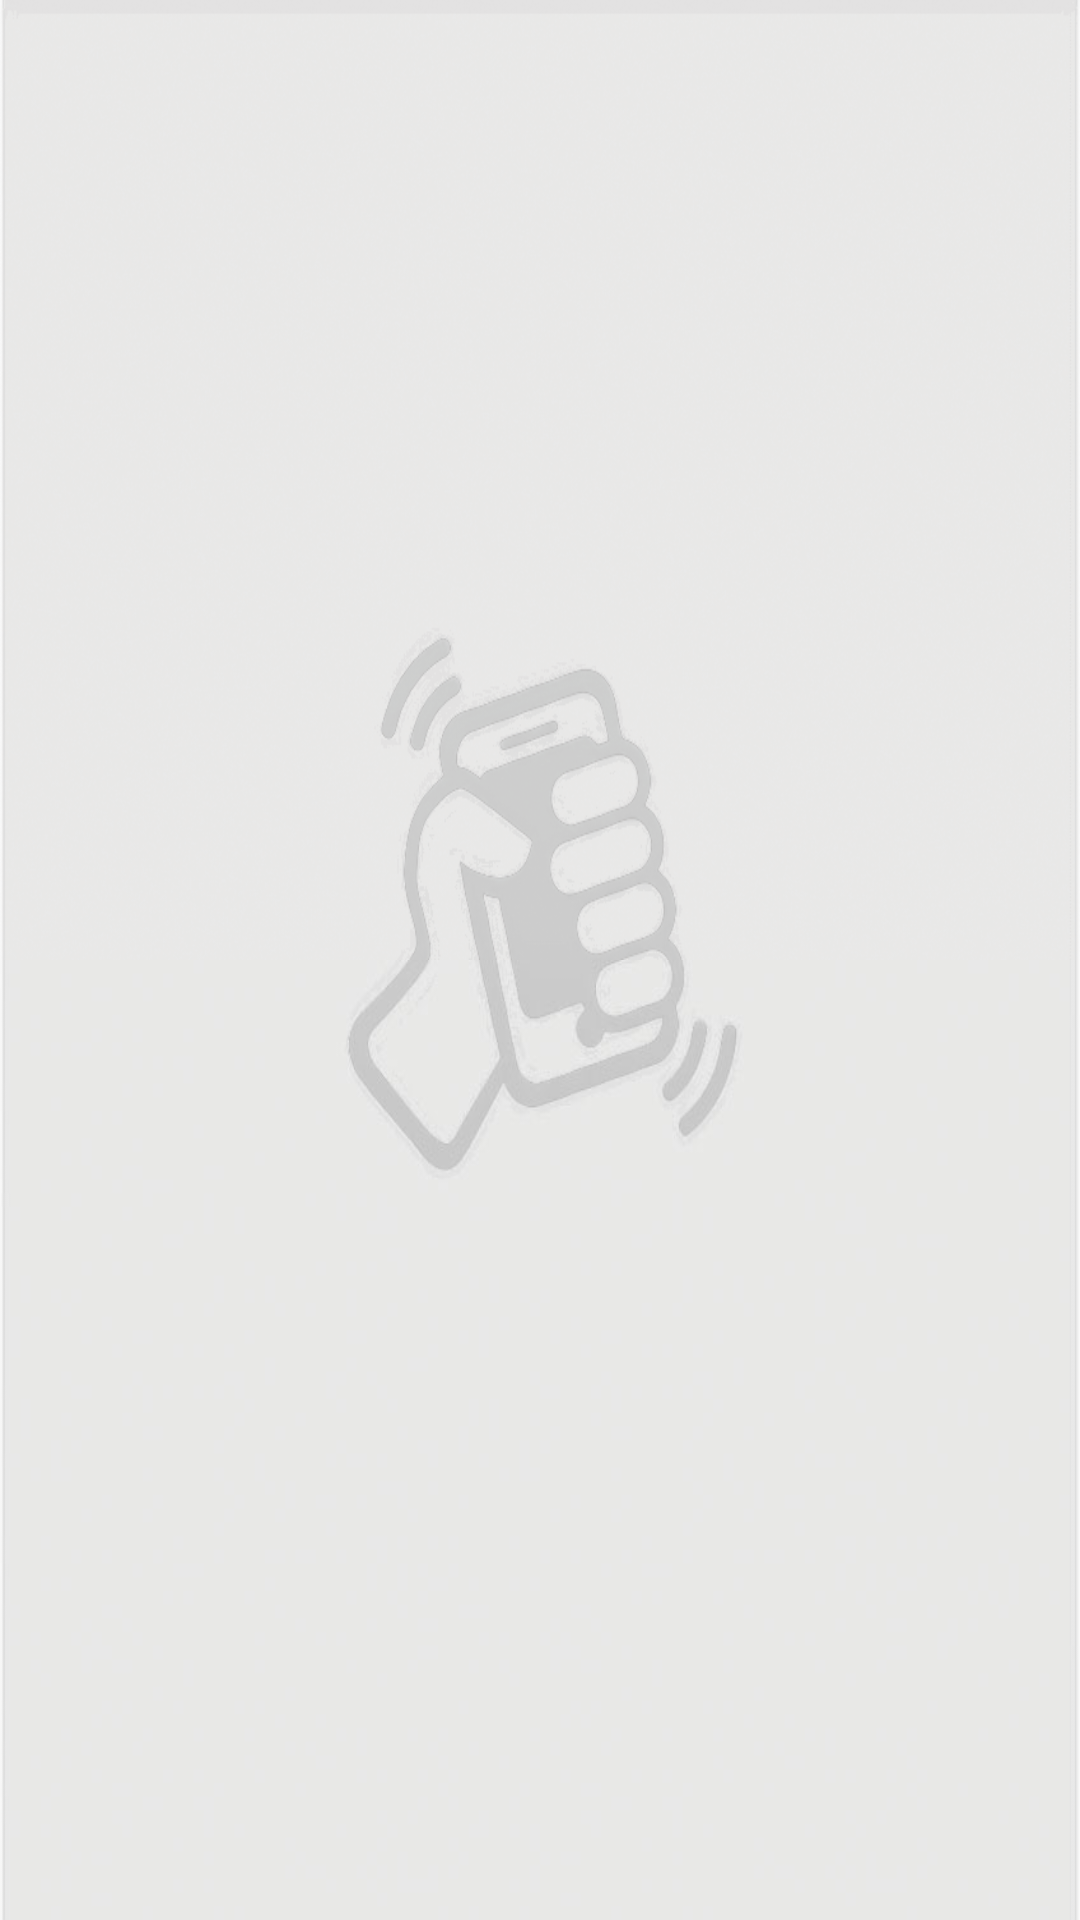

This screen was rendered from an Android layout file. Write that file and the resources it references.
<!-- AndroidManifest.xml: application theme AppTheme -->
<!-- res/layout/fragment_music.xml -->
<FrameLayout xmlns:android="http://schemas.android.com/apk/res/android"
    xmlns:tools="http://schemas.android.com/tools"
    android:layout_width="match_parent"
    android:layout_height="match_parent"
    android:id="@+id/music_fragment"
    >

    <ImageView
        android:src="@drawable/music_bg"
        android:id="@+id/music_bg_view"
        android:layout_gravity="center"
        android:layout_width="180dp"
        android:layout_height="180dp" />

    <LinearLayout
        android:id="@+id/music_random_layout"
        android:layout_gravity="center"
        android:orientation="vertical"
        android:layout_width="wrap_content"
        android:layout_height="wrap_content">

        <ImageView
            android:id="@+id/recommend_cover_image"
            android:layout_width="180dp"
            android:layout_height="250dp"
            android:scaleType="centerCrop" />

        <TextView
            android:layout_margin="5dp"
            android:id="@+id/recommend_title"
            android:layout_width="match_parent"
            android:layout_height="wrap_content"
            android:layout_gravity="center"
            android:textColor="@color/primaryText" />

    </LinearLayout>

    <LinearLayout
        android:layout_width="match_parent"
        android:layout_height="match_parent"
        android:orientation="vertical"

        >


        <ImageView
            android:id="@+id/music_loading_top_image"
            android:scaleType="fitXY"
            android:src="@drawable/h1"
            android:layout_width="match_parent"
            android:layout_height="0dp"
            android:layout_weight="1" />

        <ImageView
            android:id="@+id/music_loading_bottom_image"
            android:scaleType="fitXY"
            android:src="@drawable/h2"
            android:layout_width="match_parent"
            android:layout_height="0dp"
            android:layout_weight="1" />


    </LinearLayout>


</FrameLayout>
<!-- resources referenced by this layout -->
<resources>
  <color name="primaryText">#212121</color>
  <!-- drawable h1: png bitmap (drawable-xxhdpi, 79499 bytes) -->
  <!-- drawable h2: jpg bitmap (drawable-xxhdpi, 11604 bytes) -->
  <style name="AppTheme" parent="Theme.AppCompat.Light.NoActionBar">
          
          <item name="colorPrimary">@color/colorPrimary</item>
          <item name="colorPrimaryDark">@color/colorPrimaryDark</item>
          <item name="colorAccent">@color/colorAccent</item>
      </style>
  <color name="colorPrimary">#CB3E34</color>
  <color name="colorPrimaryDark">#CB3E34</color>
  <color name="colorAccent">#CB3E34</color>
</resources>
